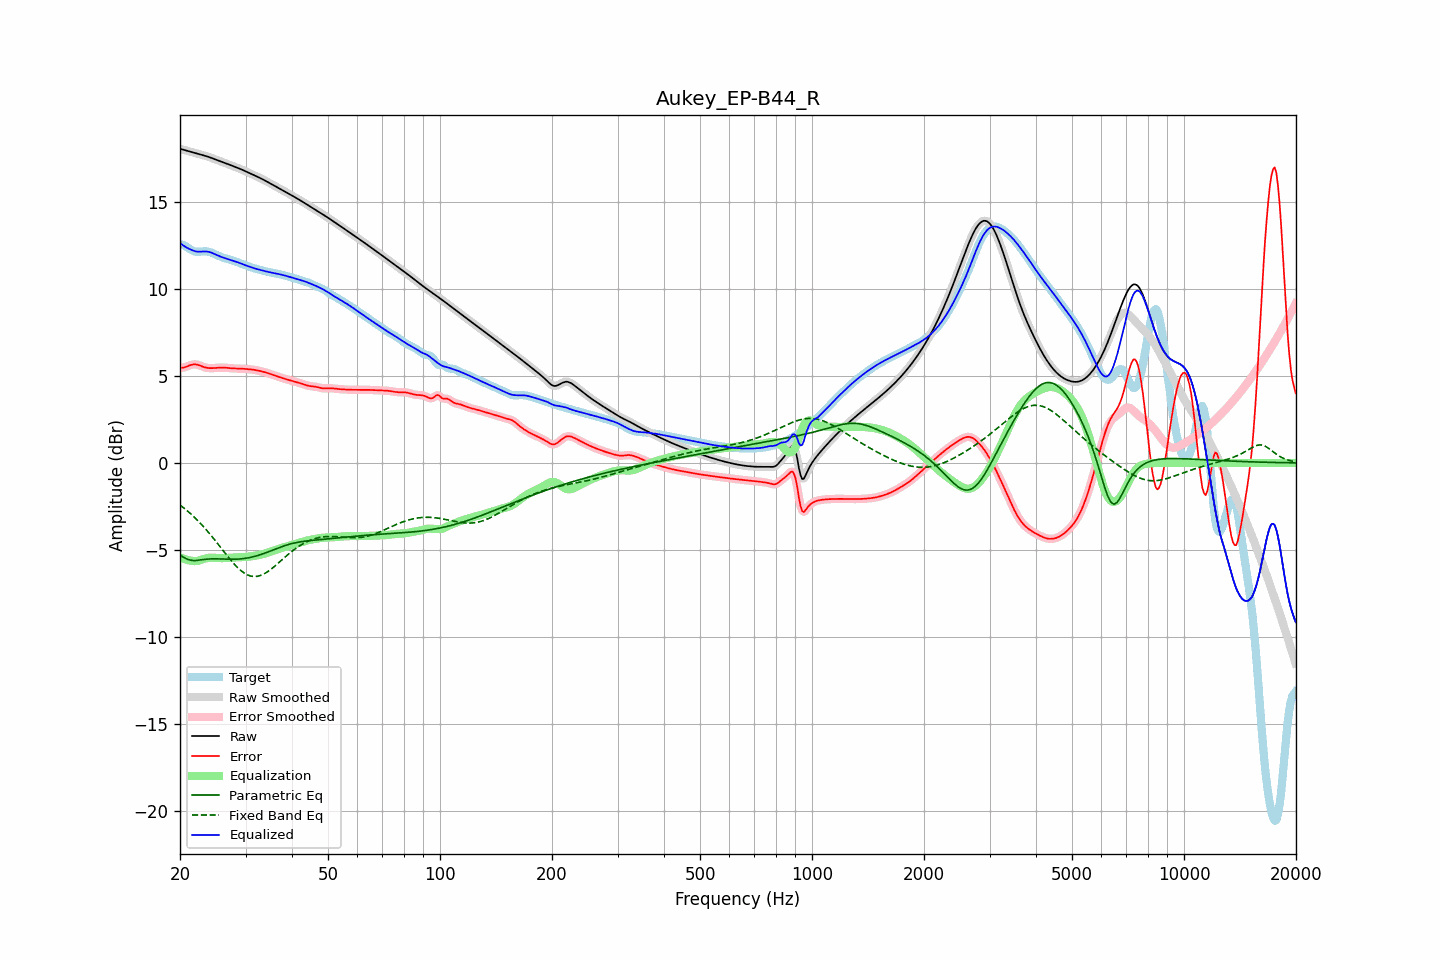

The file beside this chart, header and first rows:
frequency, raw, error, smoothed, error_smoothed, equalization, parametric_eq, fixed_band_eq, equalized_raw, equalized_smoothed, target
20.00, 18.04, 5.47, 18.04, 5.47, -5.41, -5.28, -2.42, 12.62, 12.62, 12.57
20.20, 18.01, 5.47, 18.01, 5.47, -5.46, -5.35, -2.49, 12.55, 12.55, 12.55
20.40, 17.99, 5.47, 17.99, 5.48, -5.50, -5.42, -2.56, 12.49, 12.49, 12.51
20.61, 17.96, 5.49, 17.96, 5.49, -5.53, -5.46, -2.64, 12.43, 12.43, 12.47
20.81, 17.93, 5.53, 17.93, 5.52, -5.56, -5.51, -2.71, 12.37, 12.37, 12.41
21.02, 17.91, 5.56, 17.91, 5.56, -5.59, -5.54, -2.79, 12.32, 12.32, 12.35
21.23, 17.88, 5.60, 17.88, 5.60, -5.60, -5.57, -2.87, 12.28, 12.28, 12.28
21.44, 17.86, 5.63, 17.86, 5.63, -5.62, -5.59, -2.95, 12.24, 12.24, 12.23
21.66, 17.83, 5.65, 17.83, 5.65, -5.64, -5.61, -3.04, 12.20, 12.20, 12.18
21.87, 17.81, 5.66, 17.81, 5.66, -5.64, -5.61, -3.13, 12.17, 12.17, 12.15
22.09, 17.78, 5.65, 17.78, 5.65, -5.64, -5.61, -3.21, 12.14, 12.14, 12.13
22.31, 17.76, 5.63, 17.76, 5.63, -5.62, -5.59, -3.31, 12.13, 12.13, 12.12
22.54, 17.73, 5.61, 17.73, 5.60, -5.60, -5.58, -3.40, 12.13, 12.13, 12.13
22.76, 17.70, 5.57, 17.71, 5.57, -5.57, -5.57, -3.50, 12.13, 12.13, 12.13
22.99, 17.68, 5.53, 17.68, 5.53, -5.54, -5.56, -3.60, 12.14, 12.14, 12.15
23.22, 17.65, 5.50, 17.65, 5.50, -5.51, -5.54, -3.70, 12.14, 12.14, 12.15
23.45, 17.63, 5.48, 17.63, 5.48, -5.49, -5.53, -3.80, 12.14, 12.14, 12.15
23.69, 17.60, 5.46, 17.60, 5.46, -5.47, -5.53, -3.91, 12.13, 12.13, 12.14
23.92, 17.57, 5.44, 17.57, 5.45, -5.45, -5.52, -4.02, 12.12, 12.12, 12.12
24.16, 17.53, 5.44, 17.53, 5.44, -5.44, -5.51, -4.13, 12.09, 12.09, 12.09
24.40, 17.50, 5.44, 17.50, 5.44, -5.44, -5.51, -4.24, 12.06, 12.06, 12.06
24.65, 17.46, 5.45, 17.46, 5.45, -5.45, -5.51, -4.35, 12.02, 12.02, 12.02
24.89, 17.43, 5.45, 17.43, 5.45, -5.45, -5.51, -4.47, 11.98, 11.98, 11.98
25.14, 17.39, 5.46, 17.39, 5.46, -5.46, -5.51, -4.59, 11.93, 11.93, 11.93
25.39, 17.36, 5.47, 17.36, 5.47, -5.46, -5.52, -4.70, 11.89, 11.89, 11.89
25.65, 17.32, 5.47, 17.32, 5.47, -5.47, -5.52, -4.82, 11.85, 11.85, 11.85
25.91, 17.29, 5.48, 17.29, 5.48, -5.47, -5.52, -4.94, 11.82, 11.82, 11.81
26.16, 17.26, 5.47, 17.26, 5.47, -5.47, -5.53, -5.06, 11.79, 11.79, 11.78
26.43, 17.22, 5.47, 17.22, 5.47, -5.47, -5.53, -5.17, 11.76, 11.76, 11.75
26.69, 17.19, 5.46, 17.19, 5.46, -5.46, -5.53, -5.29, 11.73, 11.73, 11.73
26.96, 17.15, 5.45, 17.15, 5.45, -5.45, -5.54, -5.41, 11.70, 11.70, 11.70
27.23, 17.12, 5.44, 17.12, 5.44, -5.44, -5.54, -5.52, 11.67, 11.67, 11.68
27.50, 17.08, 5.43, 17.08, 5.43, -5.44, -5.54, -5.63, 11.65, 11.65, 11.65
27.77, 17.05, 5.43, 17.05, 5.43, -5.43, -5.54, -5.73, 11.62, 11.62, 11.62
28.05, 17.01, 5.42, 17.01, 5.42, -5.43, -5.53, -5.84, 11.58, 11.58, 11.59
28.33, 16.97, 5.42, 16.98, 5.42, -5.42, -5.53, -5.93, 11.55, 11.55, 11.55
28.62, 16.94, 5.42, 16.94, 5.42, -5.42, -5.53, -6.03, 11.52, 11.52, 11.52
28.90, 16.90, 5.42, 16.90, 5.42, -5.42, -5.52, -6.11, 11.48, 11.48, 11.48
29.19, 16.86, 5.42, 16.86, 5.42, -5.41, -5.51, -6.19, 11.45, 11.45, 11.45
29.48, 16.82, 5.41, 16.82, 5.41, -5.41, -5.50, -6.26, 11.41, 11.41, 11.41
29.78, 16.78, 5.40, 16.78, 5.40, -5.40, -5.49, -6.33, 11.38, 11.38, 11.38
30.08, 16.74, 5.39, 16.74, 5.40, -5.40, -5.48, -6.38, 11.34, 11.34, 11.34
30.38, 16.70, 5.39, 16.70, 5.39, -5.39, -5.46, -6.43, 11.31, 11.31, 11.31
30.68, 16.65, 5.38, 16.65, 5.38, -5.38, -5.44, -6.47, 11.27, 11.27, 11.27
30.99, 16.61, 5.37, 16.61, 5.37, -5.37, -5.42, -6.50, 11.24, 11.24, 11.24
31.30, 16.57, 5.36, 16.57, 5.36, -5.36, -5.40, -6.51, 11.21, 11.21, 11.21
31.61, 16.53, 5.35, 16.53, 5.35, -5.34, -5.38, -6.53, 11.18, 11.18, 11.18
31.93, 16.48, 5.33, 16.48, 5.33, -5.33, -5.35, -6.52, 11.16, 11.16, 11.15
32.24, 16.44, 5.31, 16.44, 5.31, -5.31, -5.33, -6.51, 11.13, 11.13, 11.13
32.57, 16.40, 5.29, 16.40, 5.29, -5.29, -5.30, -6.49, 11.10, 11.10, 11.10
32.89, 16.35, 5.27, 16.35, 5.27, -5.27, -5.27, -6.47, 11.08, 11.08, 11.08
33.22, 16.31, 5.25, 16.31, 5.25, -5.25, -5.24, -6.43, 11.06, 11.06, 11.06
33.55, 16.26, 5.23, 16.26, 5.23, -5.23, -5.21, -6.39, 11.03, 11.03, 11.03
33.89, 16.21, 5.20, 16.21, 5.20, -5.20, -5.17, -6.34, 11.01, 11.01, 11.01
34.23, 16.16, 5.17, 16.16, 5.17, -5.17, -5.14, -6.28, 10.99, 10.99, 10.98
34.57, 16.11, 5.14, 16.11, 5.14, -5.14, -5.10, -6.22, 10.97, 10.97, 10.96
34.92, 16.06, 5.11, 16.06, 5.11, -5.11, -5.07, -6.15, 10.95, 10.95, 10.95
35.27, 16.01, 5.08, 16.01, 5.08, -5.08, -5.03, -6.08, 10.93, 10.93, 10.93
35.62, 15.96, 5.05, 15.96, 5.05, -5.05, -5.00, -6.00, 10.91, 10.91, 10.91
35.97, 15.91, 5.01, 15.91, 5.01, -5.02, -4.96, -5.93, 10.89, 10.89, 10.89
... 635 more rows
